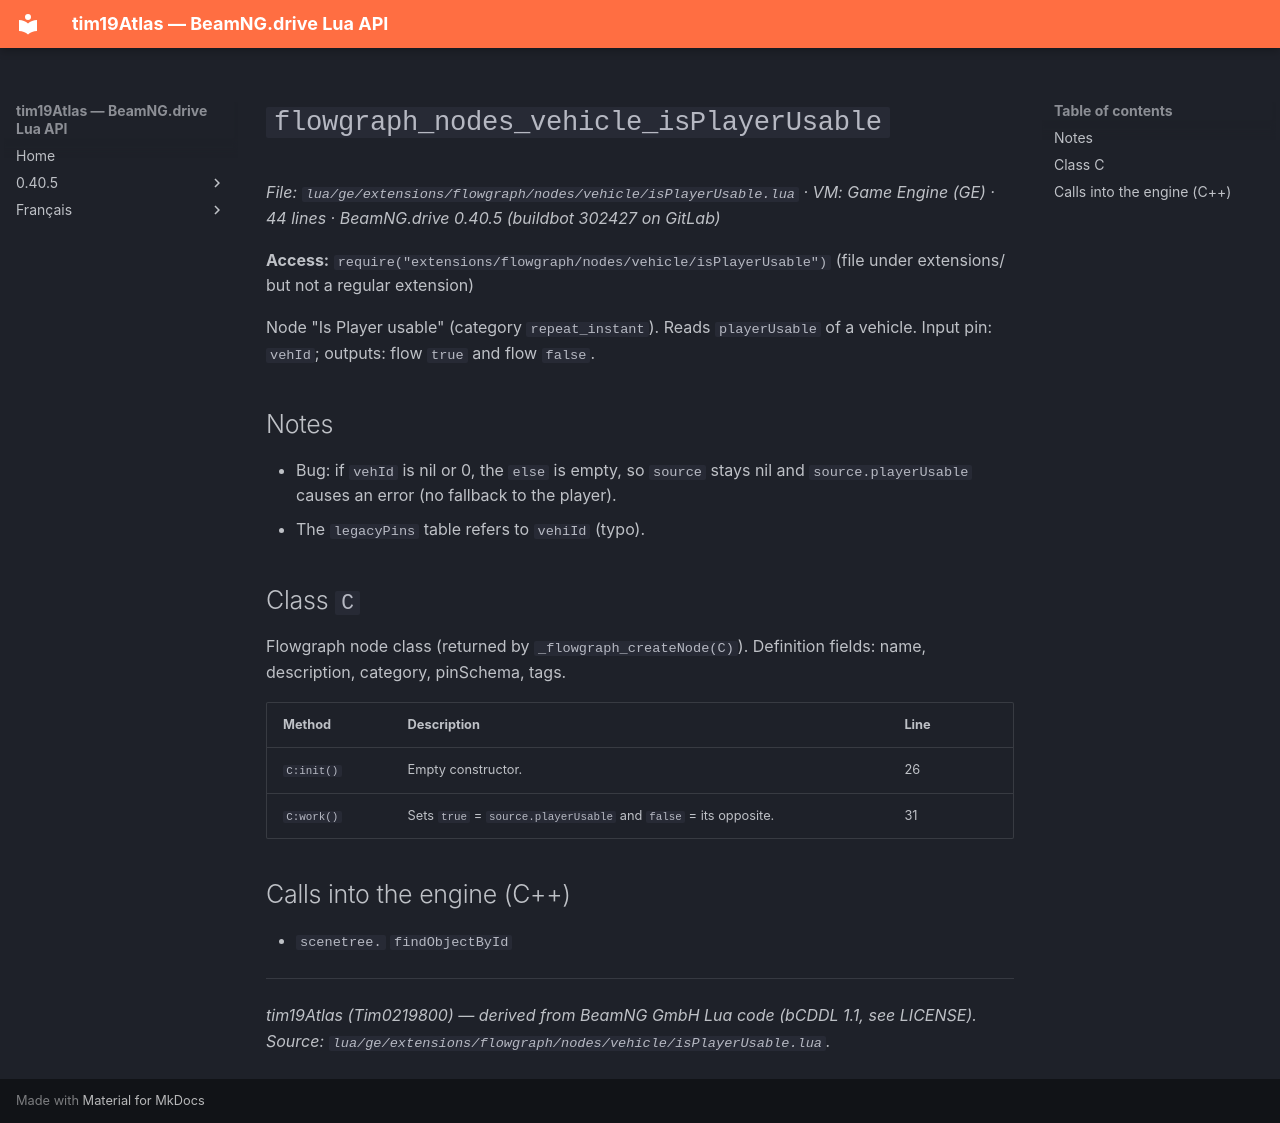

repository: Tim0219800/beamng-lua-atlas · page: 0.40.5/ge/extensions/flowgraph/nodes/vehicle/isPlayerUsable.html · generator: mkdocs

# `flowgraph_nodes_vehicle_isPlayerUsable`

*File: `lua/ge/extensions/flowgraph/nodes/vehicle/isPlayerUsable.lua` · VM: Game Engine (GE) · 44 lines · BeamNG.drive 0.40.5 (buildbot 302427 on GitLab)*

**Access:** `require("extensions/flowgraph/nodes/vehicle/isPlayerUsable")` (file under extensions/ but not a regular extension)

Node "Is Player usable" (category `repeat_instant`). Reads `playerUsable` of a vehicle. Input pin: `vehId`; outputs: flow `true` and flow `false`.

## Notes

- Bug: if `vehId` is nil or 0, the `else` is empty, so `source` stays nil and `source.playerUsable` causes an error (no fallback to the player).
- The `legacyPins` table refers to `vehiId` (typo).

## Class `C`

Flowgraph node class (returned by `_flowgraph_createNode(C)`). Definition fields: name, description, category, pinSchema, tags.

| Method | Description | Line |
|---|---|---|
| `C:init()` | Empty constructor. | 26 |
| `C:work()` | Sets `true` = `source.playerUsable` and `false` = its opposite. | 31 |

## Calls into the engine (C++)

- `scenetree.` `findObjectById`

---
*tim19Atlas (Tim0219800) — derived from BeamNG GmbH Lua code (bCDDL 1.1, see LICENSE). Source: `lua/ge/extensions/flowgraph/nodes/vehicle/isPlayerUsable.lua`.*
